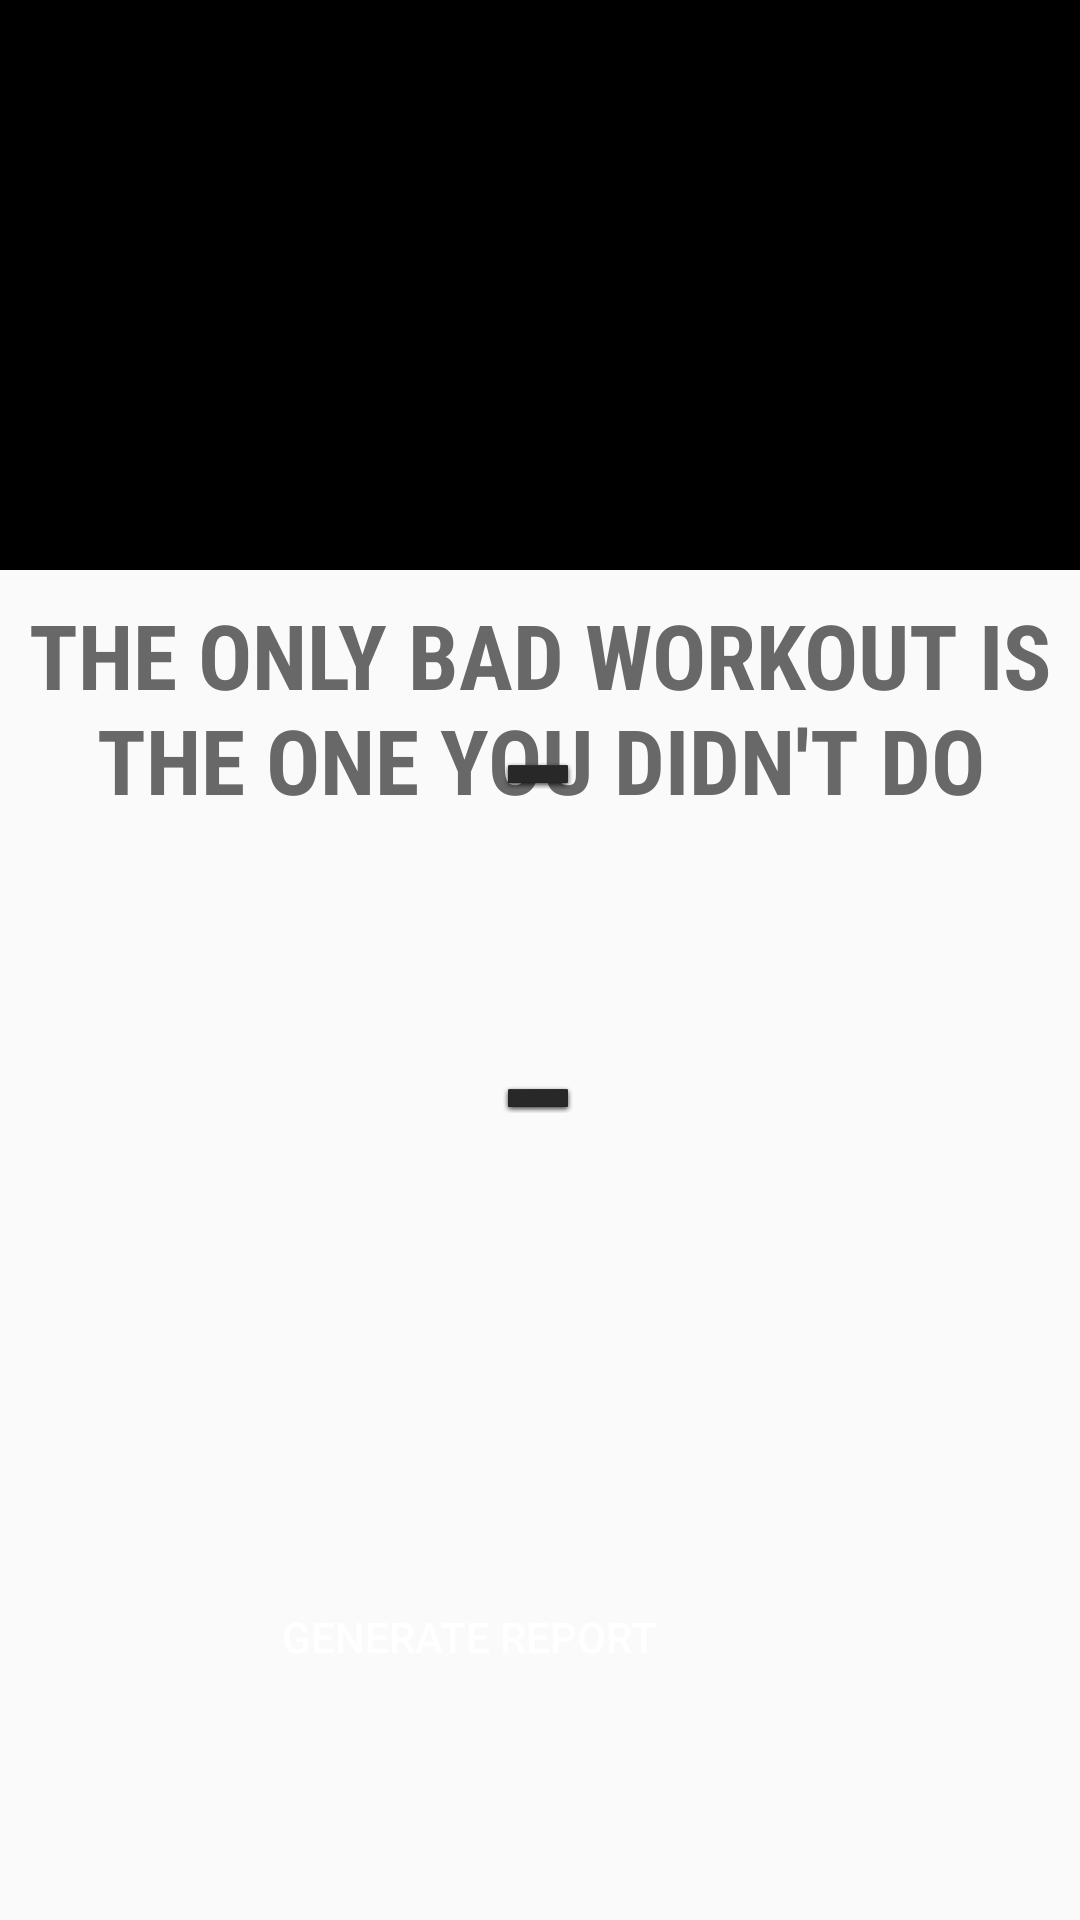

Write the Android layout XML for this screen, with the resource values it uses.
<!-- AndroidManifest.xml: application theme AppTheme -->
<!-- res/layout/fragment_activity.xml -->
<?xml version="1.0" encoding="utf-8"?>
<ScrollView xmlns:android="http://schemas.android.com/apk/res/android"
    xmlns:app="http://schemas.android.com/apk/res-auto"
    xmlns:tools="http://schemas.android.com/tools"
    android:layout_width="match_parent"
    android:layout_height="match_parent"
    android:padding="0sp"
    android:scrollbarSize="25sp"
    >

    <androidx.constraintlayout.widget.ConstraintLayout
        android:layout_width="match_parent"
        android:layout_height="match_parent"
        android:scrollbarStyle="insideOverlay"
        android:scrollbars="vertical"
        android:verticalScrollbarPosition="right"
        tools:context=".MainActivity">


        <ImageView
            android:id="@+id/imageView"
            android:layout_width="499dp"
            android:layout_height="190dp"

            android:background="#000000"
            app:layout_constraintEnd_toEndOf="parent"
            app:layout_constraintStart_toStartOf="parent"
            app:layout_constraintTop_toTopOf="parent"
            app:srcCompat="@drawable/gym" />

        <TextView
            android:id="@+id/textView2"
            android:layout_width="wrap_content"
            android:layout_height="wrap_content"
            android:layout_marginTop="8dp"
            android:fontFamily="sans-serif-condensed"
            android:gravity="center_horizontal"
            android:singleLine="false"
            android:text="THE ONLY BAD WORKOUT IS THE ONE YOU DIDN'T DO"
            android:textAlignment="center"
            android:textColor="#686868"
            android:textSize="30sp"

            android:textStyle="bold"
            app:layout_constraintEnd_toEndOf="parent"
            app:layout_constraintHorizontal_bias="0.0"
            app:layout_constraintStart_toStartOf="parent"
            app:layout_constraintTop_toBottomOf="@+id/imageView" />

        <TextView
            android:id="@+id/memstartdate"
            android:layout_width="360dp"
            android:layout_height="wrap_content"
            android:layout_marginTop="152dp"
            android:layout_marginEnd="10dp"
            android:fontFamily="sans-serif"
            android:gravity="center_horizontal"
            android:singleLine="false"
            android:textAlignment="center"
            android:textColor="#000000"
            android:textSize="20sp"
            android:textStyle="normal"
            app:layout_constraintEnd_toEndOf="parent"
            app:layout_constraintHorizontal_bias="0.695"
            app:layout_constraintStart_toStartOf="parent"
            app:layout_constraintTop_toBottomOf="@+id/imageView"
            tools:ignore="RtlCompat" />

        <TextView
            android:id="@+id/memenddate"
            android:layout_width="343dp"
            android:layout_height="wrap_content"
            android:layout_marginTop="64dp"
            android:layout_marginEnd="32dp"
            android:fontFamily="sans-serif"
            android:gravity="center_horizontal"
            android:singleLine="false"
            android:textAlignment="center"
            android:textColor="#000000"
            android:textSize="20sp"
            android:textStyle="normal"
            app:layout_constraintEnd_toEndOf="parent"
            app:layout_constraintTop_toBottomOf="@+id/memstartdate"
            tools:ignore="RtlCompat" />

        <Button
            android:id="@+id/generateReport"
            android:layout_width="159dp"
            android:layout_height="51dp"
            android:layout_marginTop="60dp"
            android:layout_marginEnd="124dp"
            android:background="@drawable/rounded_edge"
            android:backgroundTint="#000"
            android:text="Generate Report"
            android:textColor="#fff"
            app:layout_constraintEnd_toEndOf="parent"
            app:layout_constraintTop_toBottomOf="@+id/memenddate" />

        <ImageView
            android:id="@+id/imageView2"
            android:layout_width="152dp"
            android:layout_height="10dp"
            android:layout_marginBottom="308dp"
            app:layout_constraintBottom_toBottomOf="parent"
            app:layout_constraintEnd_toEndOf="parent"
            app:layout_constraintHorizontal_bias="0.497"
            app:layout_constraintStart_toStartOf="parent"
            app:srcCompat="@android:drawable/dialog_holo_dark_frame" />

        <ImageView
            android:id="@+id/imageView4"
            android:layout_width="152dp"
            android:layout_height="10dp"
            android:layout_marginBottom="200dp"
            app:layout_constraintBottom_toBottomOf="parent"
            app:layout_constraintEnd_toEndOf="parent"
            app:layout_constraintHorizontal_bias="0.497"
            app:layout_constraintStart_toStartOf="parent"
            app:srcCompat="@android:drawable/dialog_holo_dark_frame" />

    </androidx.constraintlayout.widget.ConstraintLayout>
</ScrollView>
<!-- resources referenced by this layout -->
<resources>
  <style name="AppTheme" parent="Theme.AppCompat.Light.DarkActionBar">
          
          <item name="colorPrimary">@android:color/black</item>
          <item name="colorPrimaryDark">@color/colorPrimaryDark</item>
          <item name="colorAccent">@color/colorAccent</item>
      </style>
  <color name="colorPrimaryDark">#A4F016</color>
  <color name="colorAccent">#A4F016</color>
</resources>
